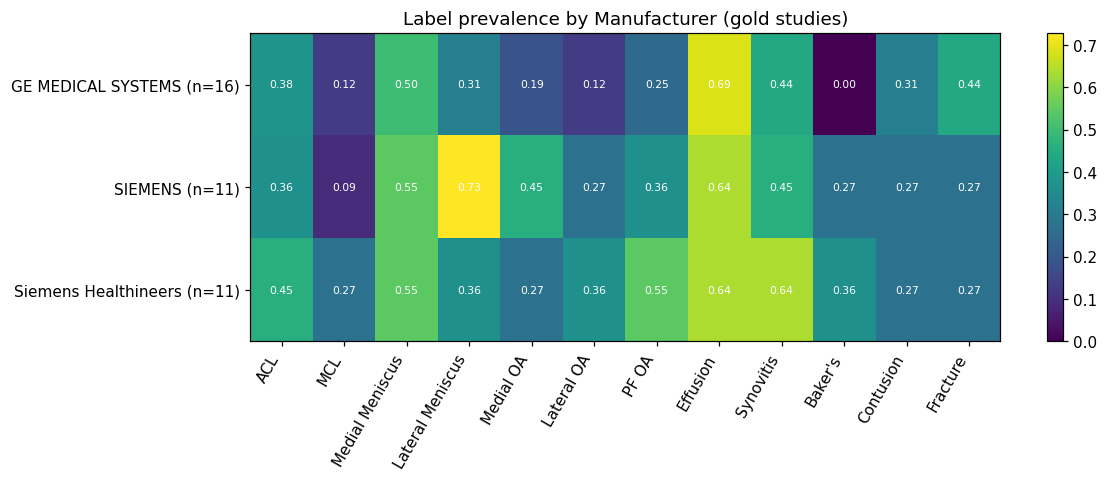

The table this chart was drawn from, first rows:
, ACL, MCL, Medial Meniscus, Lateral Meniscus, Medial OA, Lateral OA, PF OA, Effusion, Synovitis, Baker's, Contusion, Fracture
GE MEDICAL SYSTEMS (n=16), 0.375, 0.125, 0.5, 0.3125, 0.1875, 0.125, 0.25, 0.6875, 0.4375, 0.0, 0.3125, 0.4375
SIEMENS (n=11), 0.3636, 0.09091, 0.5455, 0.7273, 0.4545, 0.2727, 0.3636, 0.6364, 0.4545, 0.2727, 0.2727, 0.2727
Siemens Healthineers (n=11), 0.4545, 0.2727, 0.5455, 0.3636, 0.2727, 0.3636, 0.5455, 0.6364, 0.6364, 0.3636, 0.2727, 0.2727
